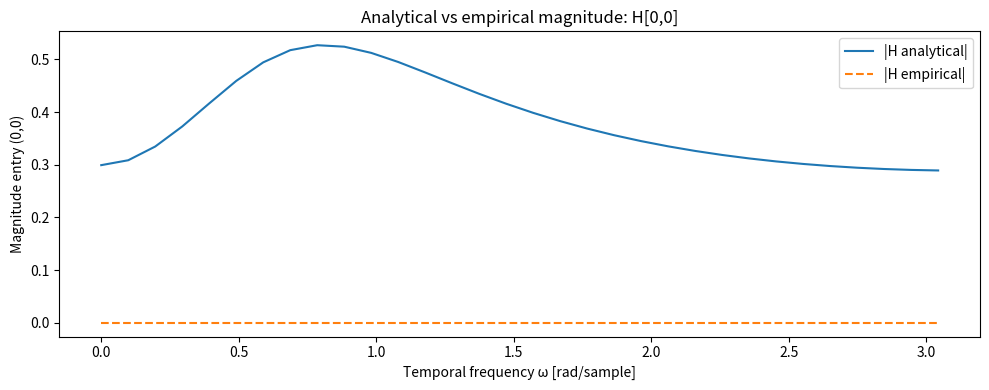
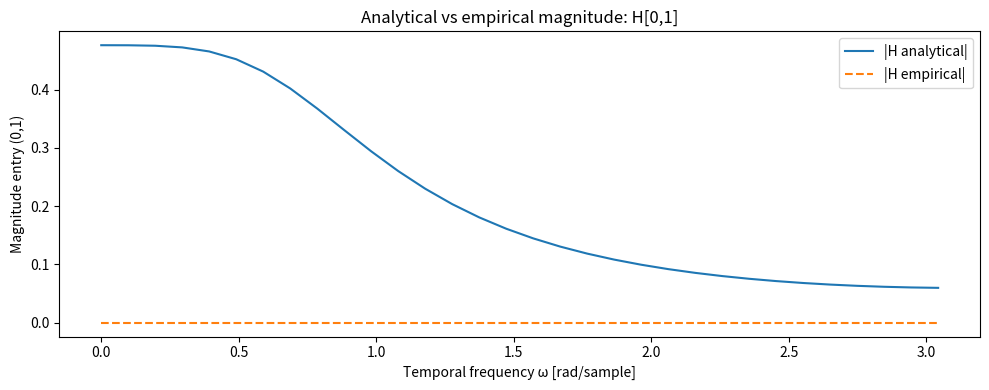
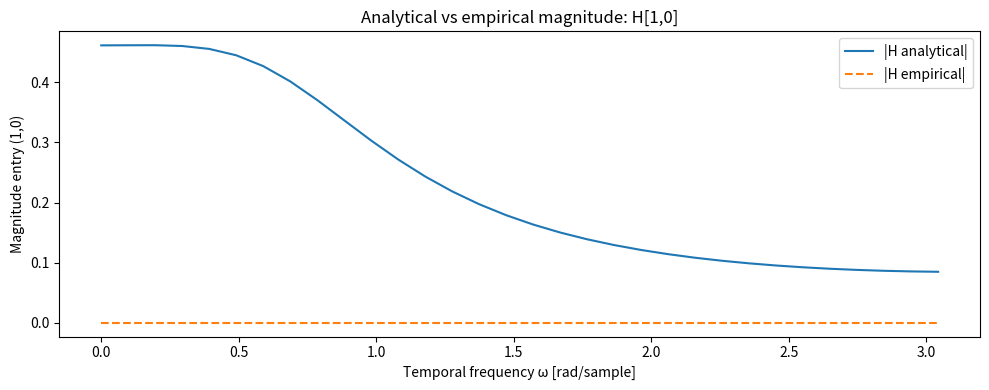
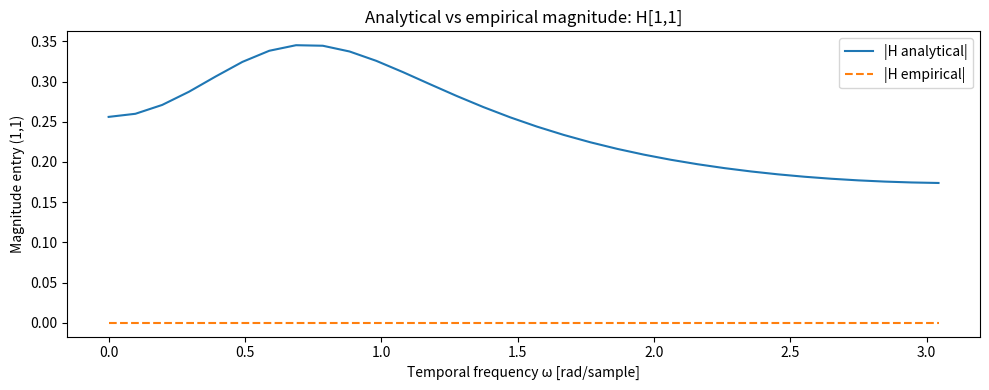
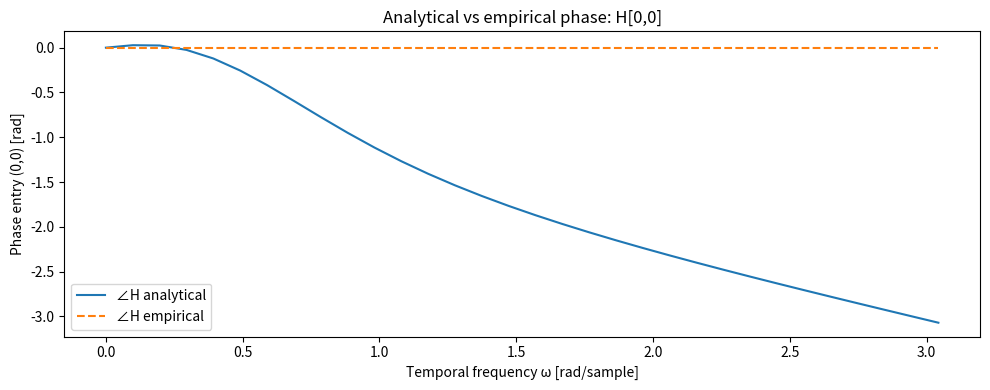
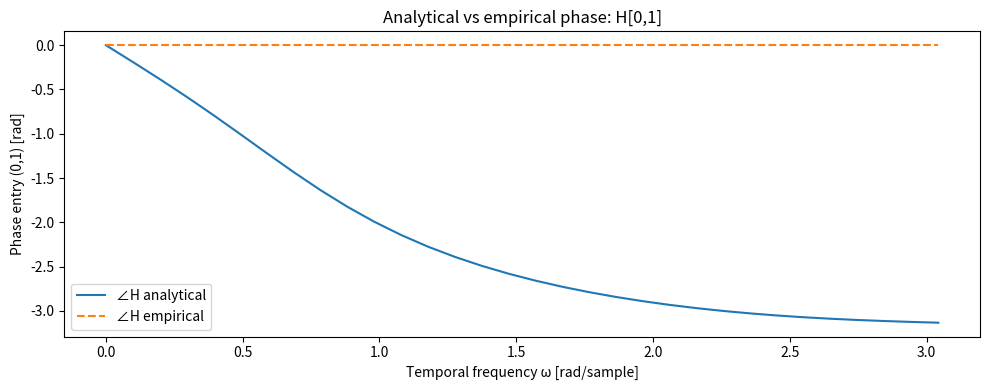
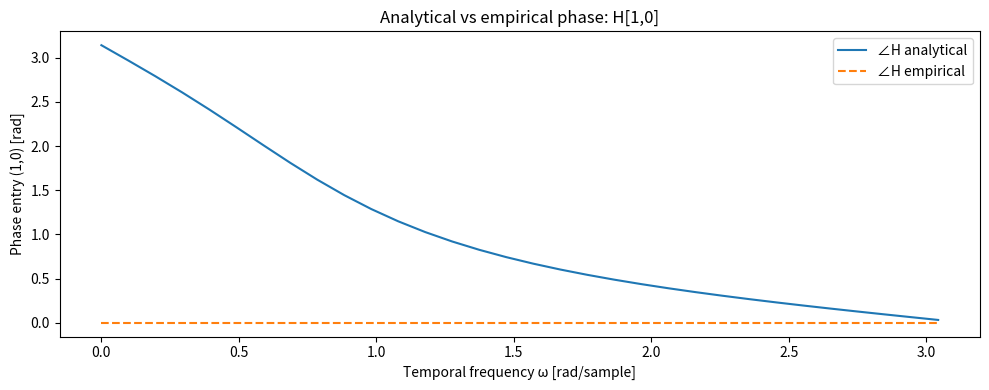
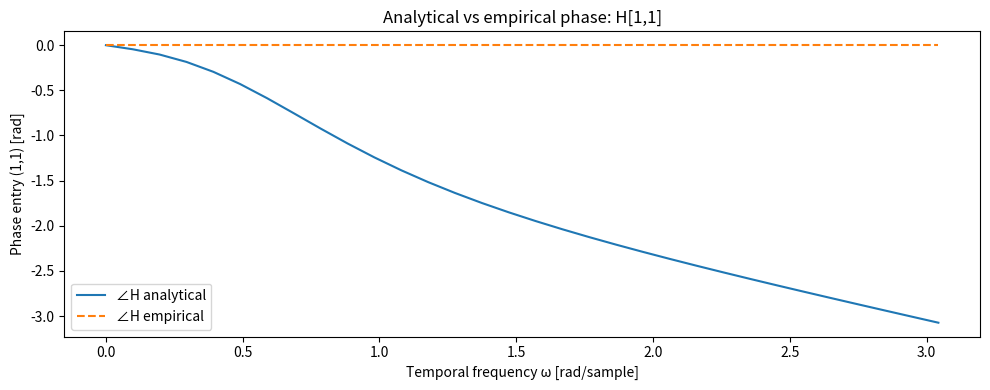
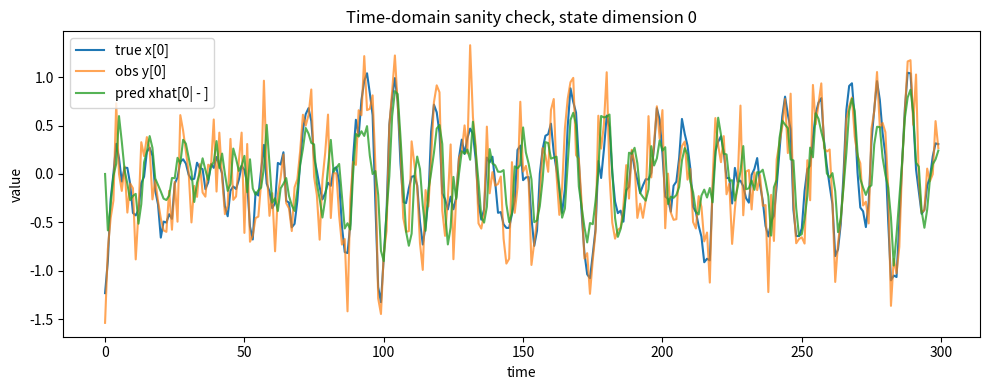

These figures' Python source, in order:
import numpy as np
import matplotlib.pyplot as plt


def solve_discrete_riccati_steady_state(F, Q, R, max_iter=10000, tol=1e-12):
    """
    Solve for the steady-state predicted error covariance P_minus
    for the model

        x_t = F x_{t-1} + w_t
        y_t = x_t + n_t

    where C = I.

    The iteration is:
        P_plus  = P_minus - P_minus (P_minus + R)^(-1) P_minus
        P_minus_next = F P_plus F^T + Q

    Returns
    -------
    P_minus : ndarray
        Steady-state predicted covariance, i.e. cov(x_t - xhat_{t|t-1})
    K : ndarray
        Steady-state Kalman gain for correction at time t:
            K = P_minus (P_minus + R)^(-1)
    """
    d = F.shape[0]
    P_minus = np.eye(d)

    for _ in range(max_iter):
        S = P_minus + R
        K = P_minus @ np.linalg.inv(S)
        P_plus = P_minus - K @ P_minus
        P_minus_next = F @ P_plus @ F.T + Q

        err = np.linalg.norm(P_minus_next - P_minus, ord='fro')
        P_minus = P_minus_next
        if err < tol:
            break

    S = P_minus + R
    K = P_minus @ np.linalg.inv(S)
    return P_minus, K


def generate_state_space_data(T, F, Q, R, seed=0):
    """
    Generate data from:
        x_t = F x_{t-1} + w_t
        y_t = x_t + n_t
    """
    rng = np.random.default_rng(seed)
    d = F.shape[0]

    x = np.zeros((T, d))
    y = np.zeros((T, d))
    w = np.zeros((T, d))
    n = np.zeros((T, d))

    x_prev = rng.multivariate_normal(np.zeros(d), np.eye(d))

    for t in range(T):
        w_t = rng.multivariate_normal(np.zeros(d), Q)
        x_t = F @ x_prev + w_t

        n_t = rng.multivariate_normal(np.zeros(d), R)
        y_t = x_t + n_t

        x[t] = x_t
        y[t] = y_t
        w[t] = w_t
        n[t] = n_t

        x_prev = x_t

    return x, y, w, n


def run_steady_state_predictor(y, F, K):
    """
    Run the steady-state one-step predictor:

        xhat_{t|t-1} = (F - F K) xhat_{t-1|t-2} + F K y_{t-1}

    since C = I.

    Input
    -----
    y : array, shape (T, d)

    Returns
    -------
    xhat_pred : array, shape (T, d)
        xhat_pred[t] = xhat_{t|t-1}
    """
    T, d = y.shape
    A_p = F - F @ K
    B_p = F @ K

    xhat_pred = np.zeros((T, d))
    s_prev = np.zeros(d)  # this is xhat_{t-1|t-2}

    for t in range(T):
        if t == 0:
            # no y_{-1}; keep zero initialization
            s_t = A_p @ s_prev
        else:
            s_t = A_p @ s_prev + B_p @ y[t - 1]

        xhat_pred[t] = s_t
        s_prev = s_t

    return xhat_pred


def analytical_transfer_response(F, K, omega_grid):
    """
    Compute the analytical transfer matrix

        H_pred(e^{jω}) = (I - A_p e^{-jω})^{-1} B_p e^{-jω}

    with
        A_p = F - F K
        B_p = F K
    """
    d = F.shape[0]
    A_p = F - F @ K
    B_p = F @ K

    H = np.zeros((len(omega_grid), d, d), dtype=np.complex128)
    I = np.eye(d)

    for i, w in enumerate(omega_grid):
        z_inv = np.exp(-1j * w)
        H[i] = np.linalg.inv(I - A_p * z_inv) @ (B_p * z_inv)

    return H


def empirical_transfer_response(y, xhat_pred, nfft=4096, discard=500):
    """
    Estimate empirical transfer function from y -> xhat_pred using FFT:

        H_emp[k, i, j] = S_xy[k, i, j] / S_yy[k, j, j]

    where
        input  = y[:, j]
        output = xhat_pred[:, i]

    We use a simple frequency-domain ratio on one long realization.
    For verification/sanity checks this is fine.

    Returns
    -------
    omega : ndarray, shape (nfft,)
    H_emp : ndarray, shape (nfft, d_out, d_in)
    """
    y_use = y[discard:]
    x_use = xhat_pred[discard:]

    T, d_in = y_use.shape
    _, d_out = x_use.shape

    Y = np.fft.fft(y_use, n=nfft, axis=0)
    X = np.fft.fft(x_use, n=nfft, axis=0)

    eps = 1e-12
    H_emp = np.zeros((nfft, d_out, d_in), dtype=np.complex128)

    for i in range(d_out):
        for j in range(d_in):
            S_xy = X[:, i] * np.conj(Y[:, j])
            S_yy = Y[:, j] * np.conj(Y[:, j])
            H_emp[:, i, j] = S_xy / (S_yy + eps)

    omega = 2 * np.pi * np.arange(nfft) / nfft
    return omega, H_emp


def main():
    # ------------------------------------------------------------------
    # 1) Define a nontrivial stable F
    # ------------------------------------------------------------------
    F = np.array([
        [0.8, 0.6],
        [-0.4, 0.7],
    ], dtype=float)

    eigvals = np.linalg.eigvals(F)
    print("Eigenvalues of F:", eigvals)
    print("Max |eig|:", np.max(np.abs(eigvals)))

    # Make sure F is stable
    if np.max(np.abs(eigvals)) >= 1.0:
        raise ValueError("F is not stable. Pick a matrix with spectral radius < 1.")

    # Process and observation noise covariances
    Q = np.array([
        [0.03, 0.01],
        [0.01, 0.02],
    ], dtype=float)

    R = np.array([
        [0.08, 0.02],
        [0.02, 0.07],
    ], dtype=float)

    # ------------------------------------------------------------------
    # 2) Solve for steady-state Kalman gain
    # ------------------------------------------------------------------
    P_minus, K = solve_discrete_riccati_steady_state(F, Q, R)

    print("\nSteady-state predicted covariance P_minus:\n", P_minus)
    print("\nSteady-state Kalman gain K:\n", K)

    # Predictor matrices
    A_p = F - F @ K
    B_p = F @ K

    print("\nA_p = F - F K:\n", A_p)
    print("\nB_p = F K:\n", B_p)

    # ------------------------------------------------------------------
    # 3) Generate data
    # ------------------------------------------------------------------
    T = 300
    x, y, w, n = generate_state_space_data(T=T, F=F, Q=Q, R=R, seed=123)

    # ------------------------------------------------------------------
    # 4) Run the steady-state predictor recursion
    # ------------------------------------------------------------------
    xhat_pred = run_steady_state_predictor(y, F, K)

    # ------------------------------------------------------------------
    # 5) Analytical transfer response
    # ------------------------------------------------------------------
    nfft = 64
    omega_grid = 2 * np.pi * np.arange(nfft) / nfft
    H_ana = analytical_transfer_response(F, K, omega_grid)

    # ------------------------------------------------------------------
    # 6) Empirical transfer response from simulated data
    # ------------------------------------------------------------------
    omega_emp, H_emp = empirical_transfer_response(y, xhat_pred, nfft=nfft, discard=1000)

    # ------------------------------------------------------------------
    # 7) Compare analytical vs empirical transfer function
    # ------------------------------------------------------------------

    mse_ana_pred = np.mean((H_ana - H_emp) ** 2)

    print("MSE between analytical vs empirical transfer function:", mse_ana_pred)

    entry_list = [
        (0, 0),
        (0, 1),
        (1, 0),
        (1, 1),
    ]

    half = nfft // 2  # plot [0, pi)

    for (i, j) in entry_list:
        plt.figure(figsize=(10, 4))
        plt.plot(omega_grid[:half], np.abs(H_ana[:half, i, j]), label="|H analytical|")
        plt.plot(omega_emp[:half], np.abs(H_emp[:half, i, j]), '--', label="|H empirical|")
        plt.xlabel("Temporal frequency ω [rad/sample]")
        plt.ylabel(f"Magnitude entry ({i},{j})")
        plt.title(f"Analytical vs empirical magnitude: H[{i},{j}]")
        plt.legend()
        plt.tight_layout()

    for (i, j) in entry_list:
        plt.figure(figsize=(10, 4))
        plt.plot(omega_grid[:half], np.unwrap(np.angle(H_ana[:half, i, j])), label="∠H analytical")
        plt.plot(omega_emp[:half], np.unwrap(np.angle(H_emp[:half, i, j])), '--', label="∠H empirical")
        plt.xlabel("Temporal frequency ω [rad/sample]")
        plt.ylabel(f"Phase entry ({i},{j}) [rad]")
        plt.title(f"Analytical vs empirical phase: H[{i},{j}]")
        plt.legend()
        plt.tight_layout()

    # ------------------------------------------------------------------
    # 8) Optional sanity check in time domain
    # ------------------------------------------------------------------
    mse_pred = np.mean((x[1:] - xhat_pred[1:]) ** 2)
    mse_obs = np.mean((x - y) ** 2)

    print("\nTime-domain sanity checks:")
    print("MSE of predictor vs true state:", mse_pred)
    print("MSE of raw observation vs true state:", mse_obs)

    plt.figure(figsize=(10, 4))
    t = np.arange(T)
    plt.plot(t, x[:T, 0], label="true x[0]")
    plt.plot(t, y[:T, 0], label="obs y[0]", alpha=0.7)
    plt.plot(t, xhat_pred[:T, 0], label="pred xhat[0| - ]", alpha=0.8)
    plt.xlabel("time")
    plt.ylabel("value")
    plt.title("Time-domain sanity check, state dimension 0")
    plt.legend()
    plt.tight_layout()

    plt.show()


if __name__ == "__main__":
    main()
